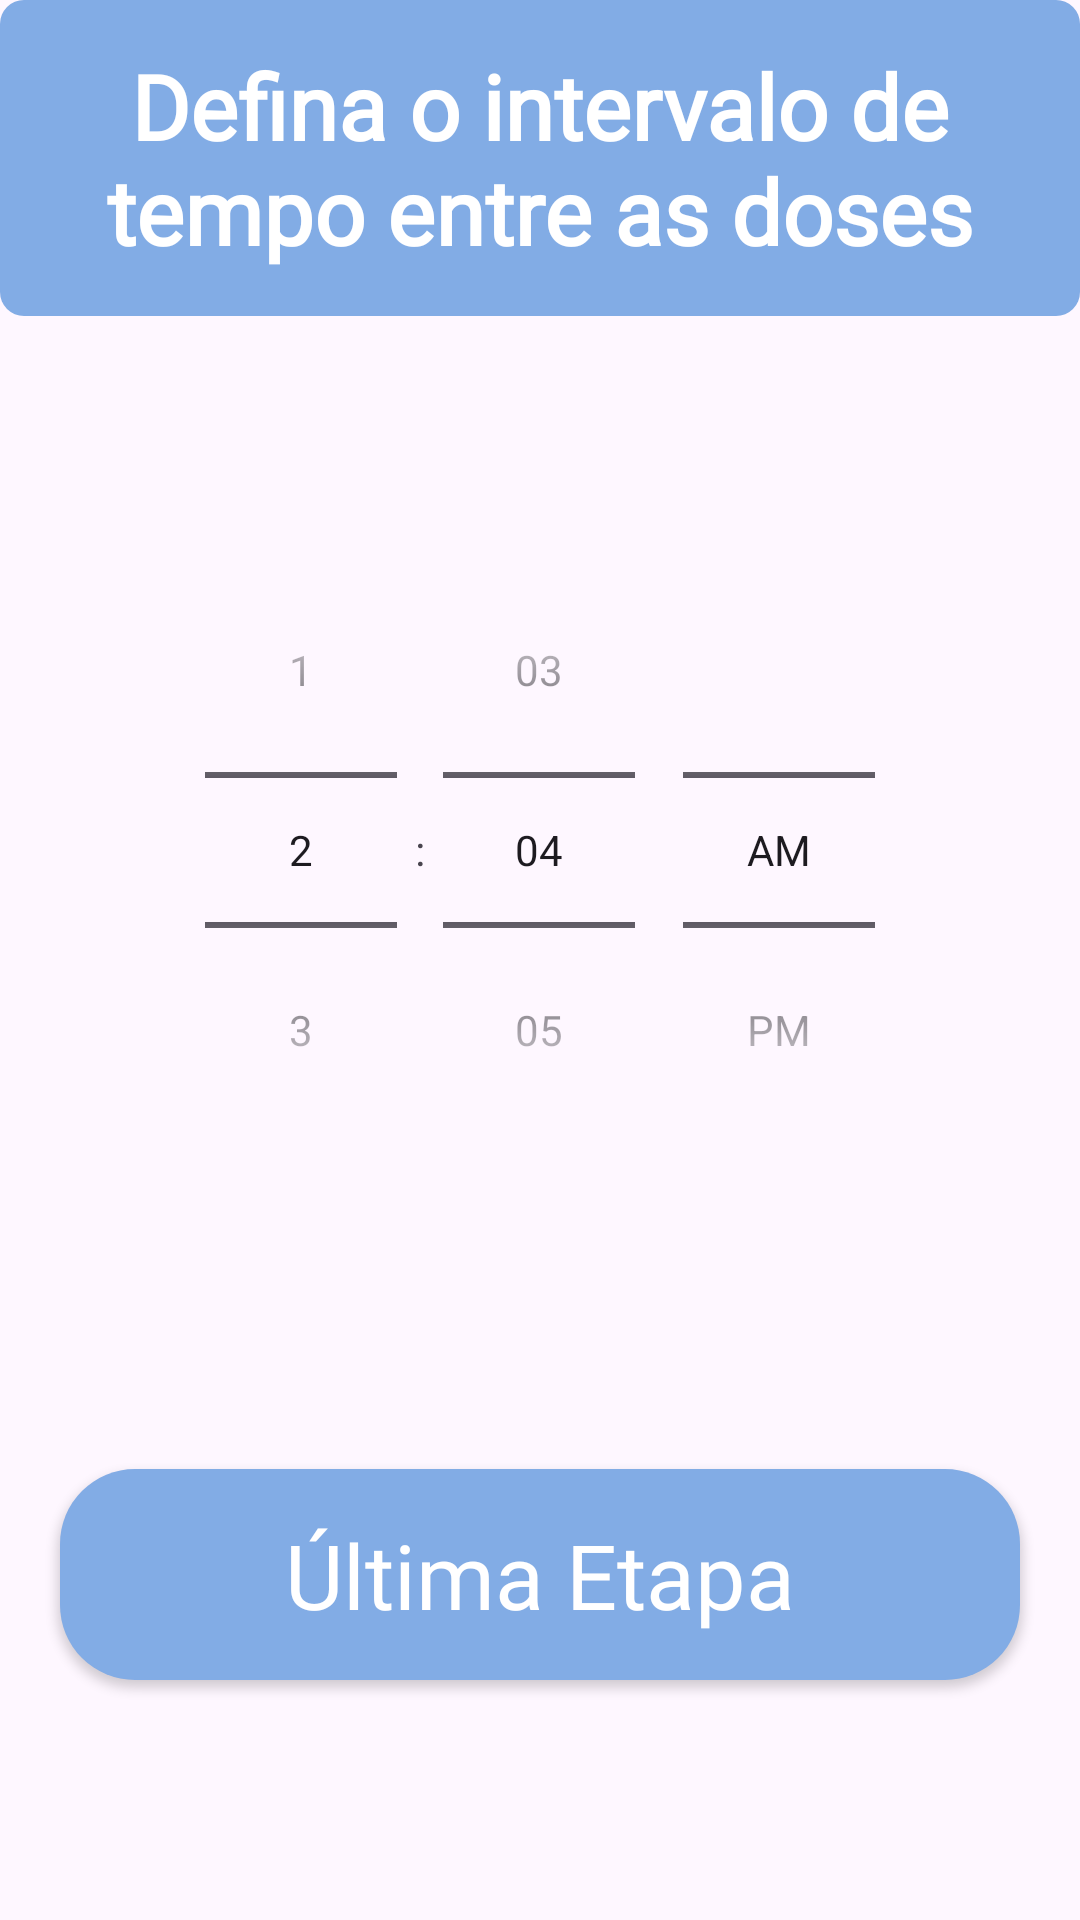

Here is an Android app screen rendered from its layout file. Give the layout XML and the strings, colors and styles it references.
<!-- AndroidManifest.xml: application theme Theme.MedicaBox -->
<!-- res/layout/activity_time_config.xml -->
<?xml version="1.0" encoding="utf-8"?>
<LinearLayout xmlns:android="http://schemas.android.com/apk/res/android"
    xmlns:app="http://schemas.android.com/apk/res-auto"
    xmlns:tools="http://schemas.android.com/tools"
    android:id="@+id/main"
    android:layout_width="match_parent"
    android:layout_height="match_parent"
    android:orientation="vertical"
    tools:context=".ui.box.TimeConfigActivity">

    <TextView
        android:layout_width="match_parent"
        android:layout_height="wrap_content"
        android:text="@string/textTime"
        android:gravity="center"
        android:textSize="30sp"
        android:fontFamily="@font/open_sans_regular"
        android:textColor="@color/white"
        android:background="@drawable/text_shape"
        android:padding="15dp"
        android:textStyle="bold" />

    <LinearLayout
        android:layout_width="match_parent"
        android:layout_height="0dp"
        android:layout_weight="2"
        android:gravity="center">

        <TimePicker
            android:layout_width="match_parent"
            android:layout_height="wrap_content"
            android:id="@+id/timePicker"
            android:timePickerMode="spinner" />

    </LinearLayout>

    <LinearLayout
        android:layout_width="match_parent"
        android:layout_height="0dp"
        android:layout_weight="1"
        android:gravity="bottom">

        <androidx.appcompat.widget.AppCompatButton
            android:layout_width="match_parent"
            android:layout_height="wrap_content"
            android:background="@drawable/but_log_bcg"
            android:text="@string/lastDo"
            android:textAllCaps="false"
            android:textSize="30sp"
            android:textColor="@color/white"
            android:fontFamily="@font/open_sans_bold"
            android:layout_marginHorizontal="20dp"
            android:layout_marginBottom="40dp"
            android:id="@+id/butProx"/>

    </LinearLayout>

</LinearLayout>
<!-- resources referenced by this layout -->
<resources>
  <color name="white">#FFFFFFFF</color>
  <!-- drawable but_log_bcg (drawable) -->
  <?xml version="1.0" encoding="utf-8"?>
  <shape xmlns:android="http://schemas.android.com/apk/res/android">
      <solid android:color="@color/cyanBold"/>
      <corners android:radius="25dp"/>
      <padding android:bottom="15dp" android:left="15dp" android:right="15dp" android:top="15dp"/>
  </shape>
  <!-- drawable text_shape (drawable) -->
  <?xml version="1.0" encoding="utf-8"?>
  <shape xmlns:android="http://schemas.android.com/apk/res/android">
      <solid android:color="@color/cyanBold"/>
      <corners android:radius="8dp"/>
  </shape>
  <string name="lastDo">Última Etapa</string>
  <string name="textTime">Defina o intervalo de tempo entre as doses</string>
  <style name="Theme.MedicaBox" parent="Base.Theme.MedicaBox" />
  <color name="cyanBold">#82ACE5</color>
  <style name="Base.Theme.MedicaBox" parent="Theme.Material3.DayNight.NoActionBar">
          
          
      </style>
</resources>
